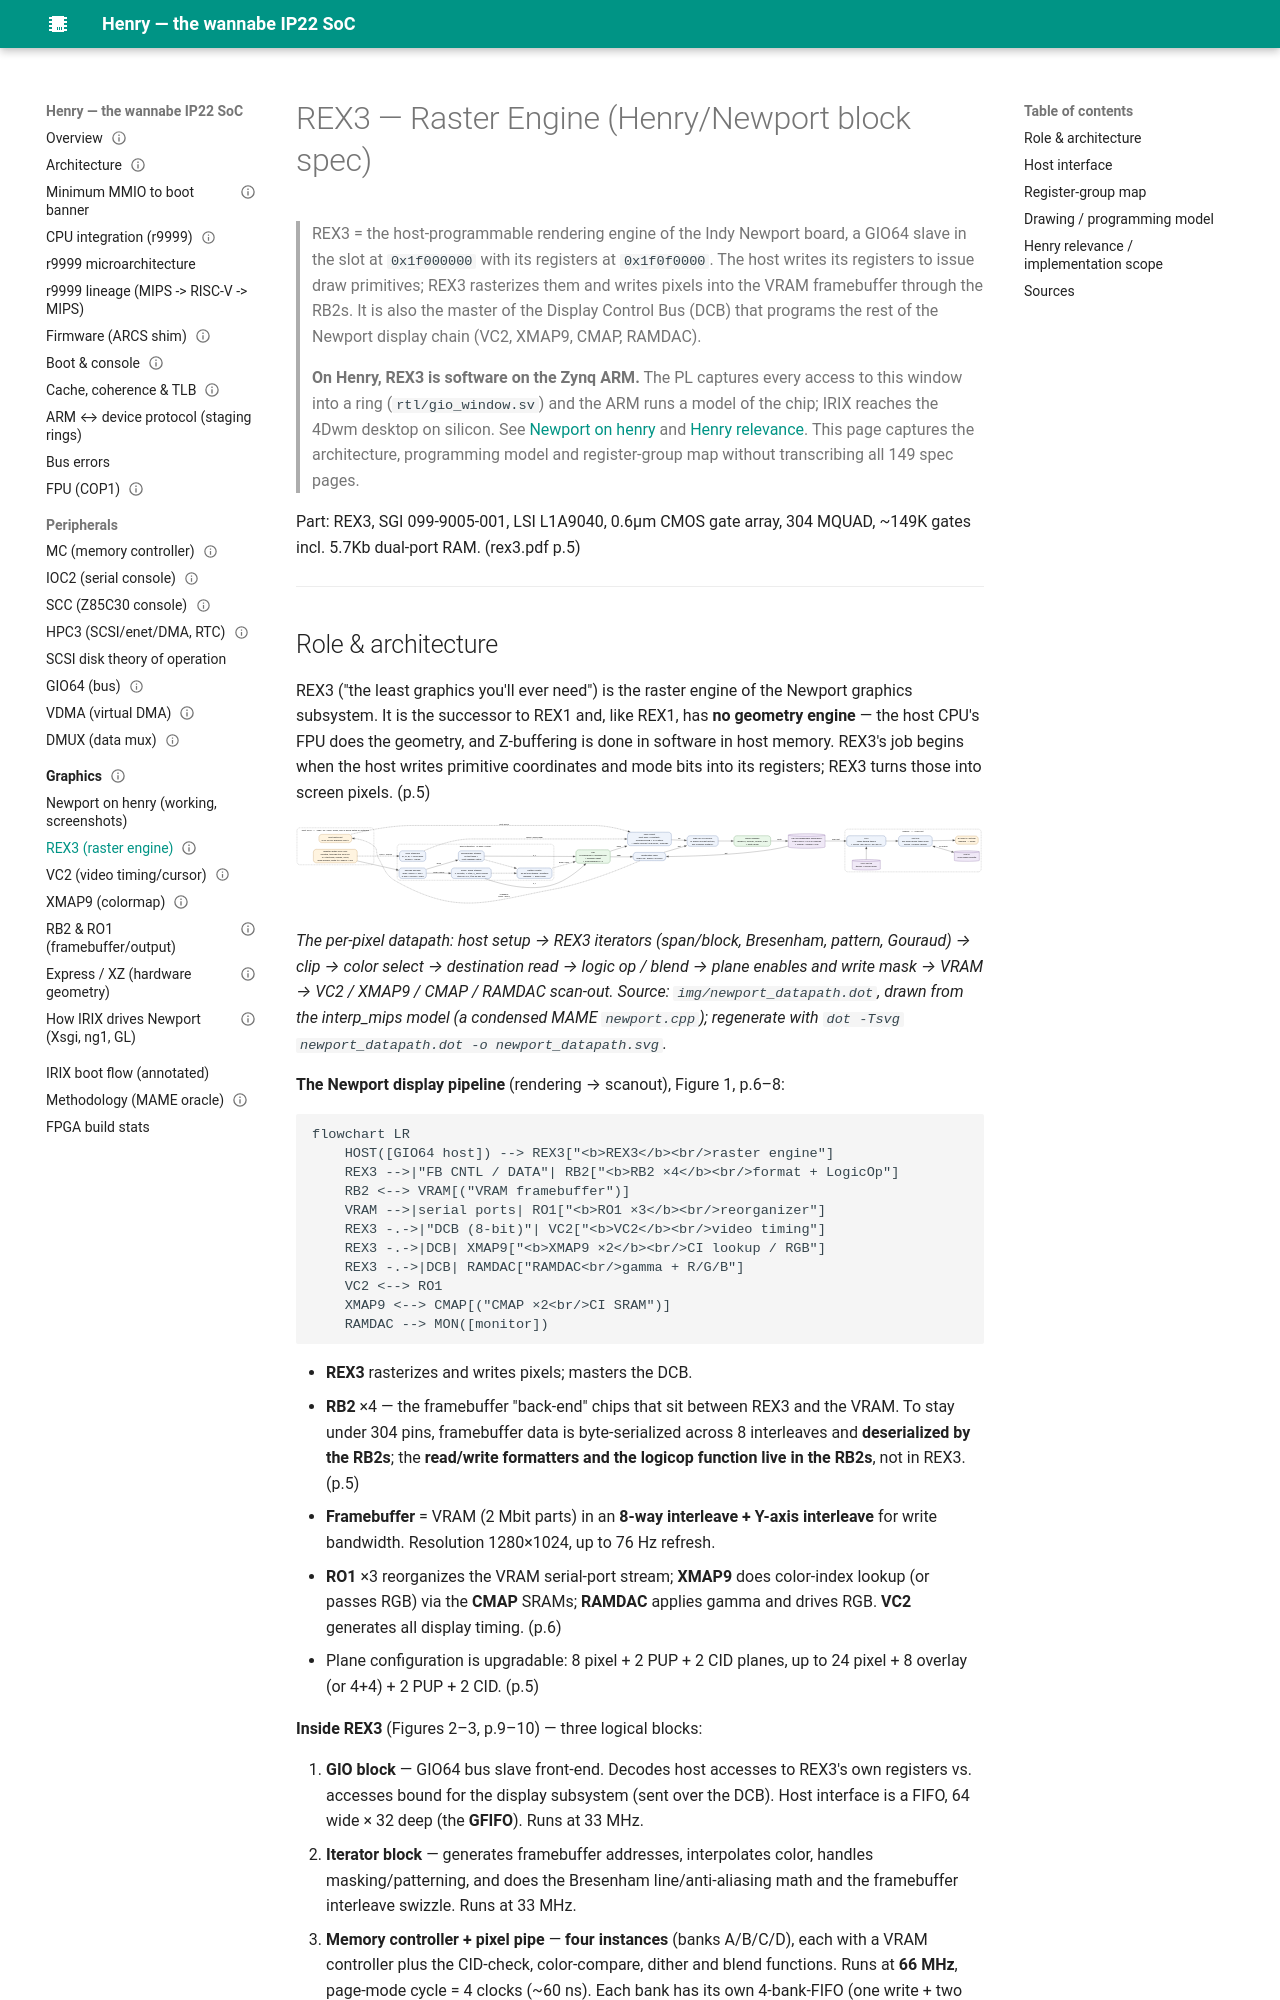

repository: dsheffie/C16H10N2O2 · page: graphics/rex3/index.html · generator: mkdocs

---
title: REX3 — Raster Engine (Newport)
status: reference; implemented as an ARM-served software model (2026-10-18)
source: SGI Newport REX3 spec (rex3.pdf)
---

# REX3 — Raster Engine (Henry/Newport block spec)

> REX3 = the host-programmable rendering engine of the Indy Newport board, a GIO64
> slave in the slot at `0x1f000000` with its registers at `0x1f0f0000`. The host writes its registers to issue draw primitives;
> REX3 rasterizes them and writes pixels into the VRAM framebuffer through the RB2s.
> It is also the master of the Display Control Bus (DCB) that programs the rest of
> the Newport display chain (VC2, XMAP9, CMAP, RAMDAC).
>
> **On Henry, REX3 is software on the Zynq ARM.** The PL captures every access to this window
> into a ring (`rtl/gio_window.sv`) and the ARM runs a model of the chip; IRIX reaches the 4Dwm
> desktop on silicon. See [Newport on henry](../newport-on-henry.md) and
> [Henry relevance](#henry-relevance-implementation-scope). This page captures the architecture,
> programming model and register-group map without transcribing all 149 spec pages.

Part: REX3, SGI 099-9005-001, LSI L1A9040, 0.6µm CMOS gate array, 304 MQUAD,
~149K gates incl. 5.7Kb dual-port RAM. (rex3.pdf p.5)

---

## Role & architecture

REX3 ("the least graphics you'll ever need") is the raster engine of the Newport
graphics subsystem. It is the successor to REX1 and, like REX1, has **no geometry
engine** — the host CPU's FPU does the geometry, and Z-buffering is done in software
in host memory. REX3's job begins when the host writes primitive coordinates and
mode bits into its registers; REX3 turns those into screen pixels. (p.5)

![Newport REX3 fragment datapath](img/newport_datapath.svg)

*The per-pixel datapath: host setup → REX3 iterators (span/block, Bresenham, pattern,
Gouraud) → clip → color select → destination read → logic op / blend → plane enables
and write mask → VRAM → VC2 / XMAP9 / CMAP / RAMDAC scan-out. Source:
`img/newport_datapath.dot`, drawn from the interp_mips model (a condensed MAME
`newport.cpp`); regenerate with `dot -Tsvg newport_datapath.dot -o newport_datapath.svg`.*

**The Newport display pipeline** (rendering → scanout), Figure 1, p.6–8:

```mermaid
flowchart LR
    HOST([GIO64 host]) --> REX3["<b>REX3</b><br/>raster engine"]
    REX3 -->|"FB CNTL / DATA"| RB2["<b>RB2 ×4</b><br/>format + LogicOp"]
    RB2 <--> VRAM[("VRAM framebuffer")]
    VRAM -->|serial ports| RO1["<b>RO1 ×3</b><br/>reorganizer"]
    REX3 -.->|"DCB (8-bit)"| VC2["<b>VC2</b><br/>video timing"]
    REX3 -.->|DCB| XMAP9["<b>XMAP9 ×2</b><br/>CI lookup / RGB"]
    REX3 -.->|DCB| RAMDAC["RAMDAC<br/>gamma + R/G/B"]
    VC2 <--> RO1
    XMAP9 <--> CMAP[("CMAP ×2<br/>CI SRAM")]
    RAMDAC --> MON([monitor])
```

- **REX3** rasterizes and writes pixels; masters the DCB.
- **RB2** ×4 — the framebuffer "back-end" chips that sit between REX3 and the VRAM.
  To stay under 304 pins, framebuffer data is byte-serialized across 8 interleaves
  and **deserialized by the RB2s**; the **read/write formatters and the logicop
  function live in the RB2s**, not in REX3. (p.5)
- **Framebuffer** = VRAM (2 Mbit parts) in an **8-way interleave + Y-axis interleave**
  for write bandwidth. Resolution 1280×1024, up to 76 Hz refresh.
- **RO1** ×3 reorganizes the VRAM serial-port stream; **XMAP9** does color-index
  lookup (or passes RGB) via the **CMAP** SRAMs; **RAMDAC** applies gamma and drives
  RGB. **VC2** generates all display timing. (p.6)
- Plane configuration is upgradable: 8 pixel + 2 PUP + 2 CID planes, up to
  24 pixel + 8 overlay (or 4+4) + 2 PUP + 2 CID. (p.5)

**Inside REX3** (Figures 2–3, p.9–10) — three logical blocks:

1. **GIO block** — GIO64 bus slave front-end. Decodes host accesses to REX3's own
   registers vs. accesses bound for the display subsystem (sent over the DCB).
   Host interface is a FIFO, 64 wide × 32 deep (the **GFIFO**). Runs at 33 MHz.
2. **Iterator block** — generates framebuffer addresses, interpolates color,
   handles masking/patterning, and does the Bresenham line/anti-aliasing math and
   the framebuffer interleave swizzle. Runs at 33 MHz.
3. **Memory controller + pixel pipe** — **four instances** (banks A/B/C/D), each with
   a VRAM controller plus the CID-check, color-compare, dither and blend functions.
   Runs at **66 MHz**, page-mode cycle = 4 clocks (~60 ns). Each bank has its own
   4-bank-FIFO (one write + two read FIFOs). (p.6)

Two shaded pixels/clock are produced (two RGBA iterators); flat spans do 4 px/clock
(p.5). Table 1 (p.7): shaded spans 50M px/s, flat spans 100M, fastclear 400M, DMA 50M,
screen-to-screen 40M, lines 20M px/s.

---
